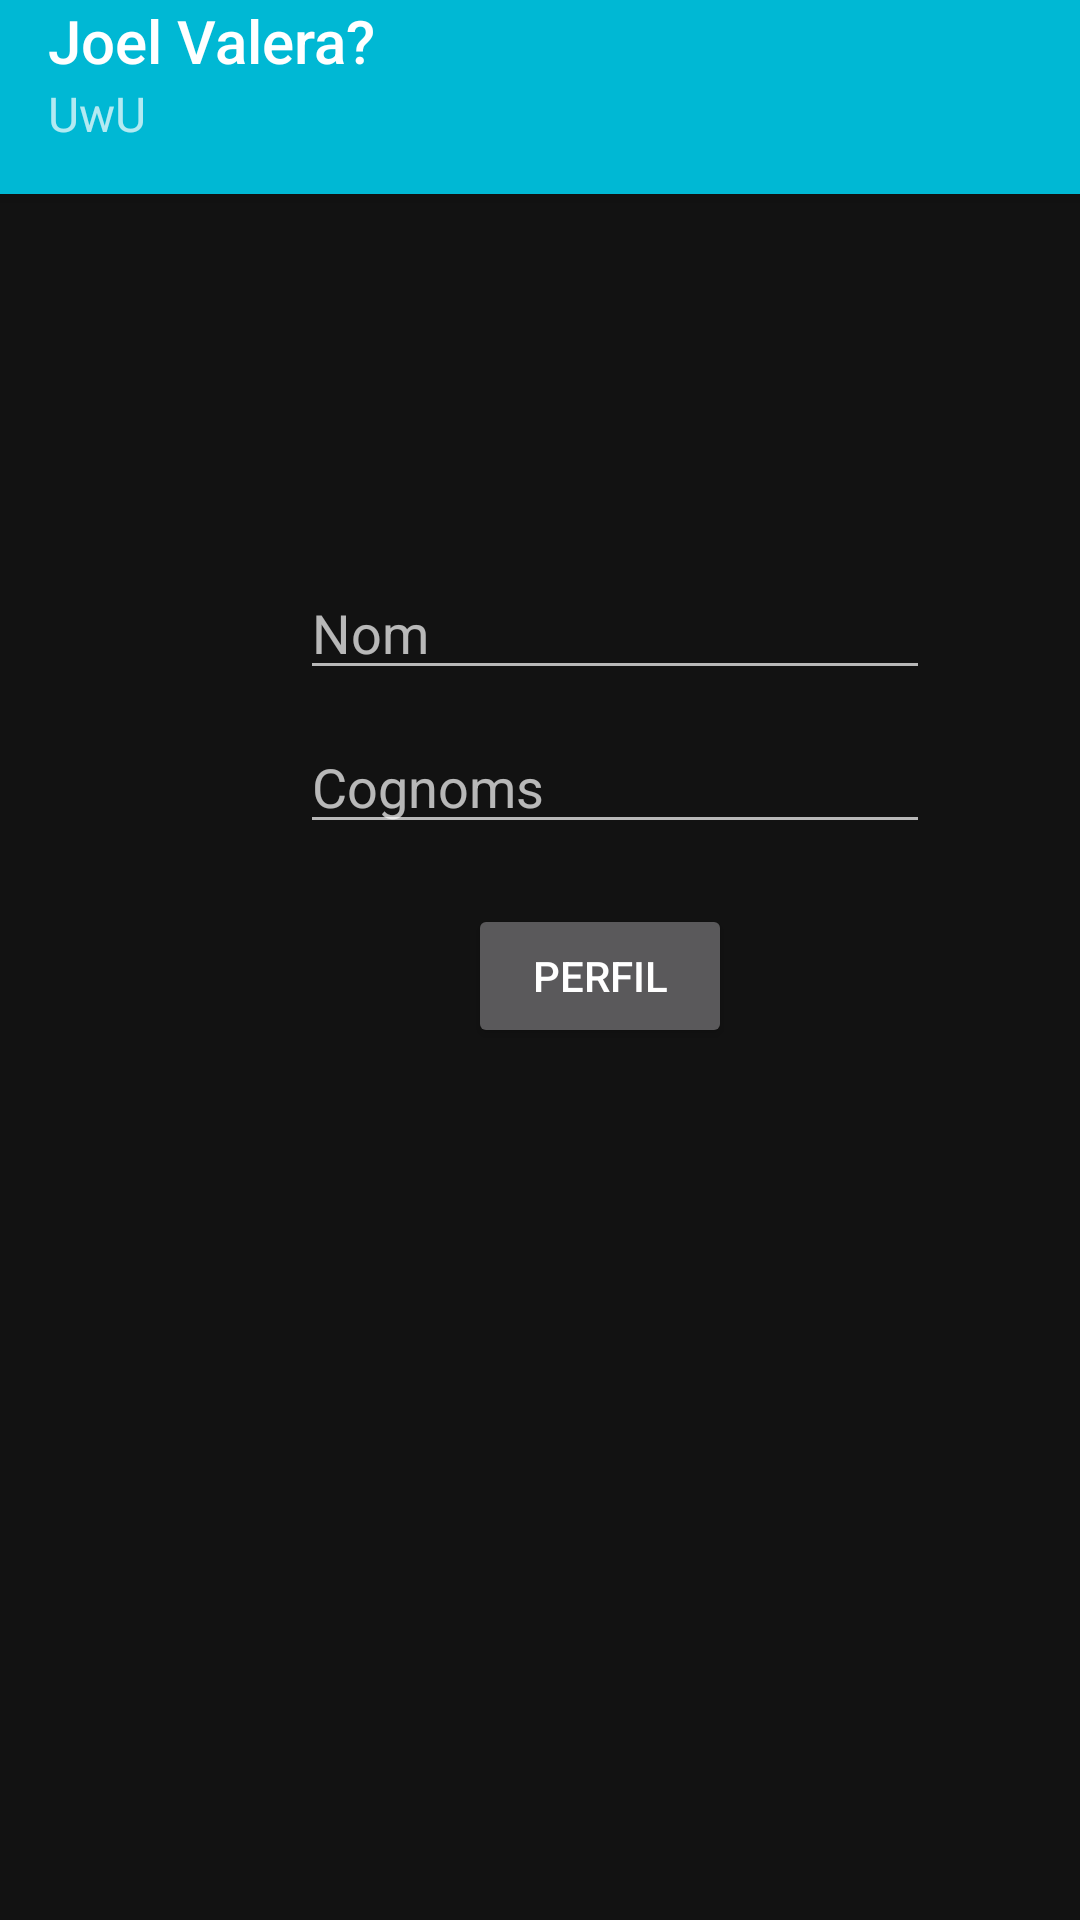

This screen was rendered from an Android layout file. Write that file and the resources it references.
<!-- AndroidManifest.xml: application theme Theme.JoelValera -->
<!-- res/layout/activity_perfil.xml -->
<?xml version="1.0" encoding="utf-8"?>
<LinearLayout xmlns:android="http://schemas.android.com/apk/res/android"
    xmlns:app="http://schemas.android.com/apk/res-auto"
    xmlns:tools="http://schemas.android.com/tools"
    android:layout_width="match_parent"
    android:layout_height="match_parent"
    android:orientation="vertical"
    tools:context=".Perfil">

    <androidx.appcompat.widget.Toolbar
        android:id="@+id/appbar"
        android:layout_height="wrap_content"
        android:layout_width="match_parent"
        android:minHeight="?attr/actionBarSize"
        android:background="?attr/colorPrimary"
        android:elevation="4dp"
        android:theme="@style/ThemeOverlay.AppCompat.Dark.ActionBar"
        app:popupTheme="@style/ThemeOverlay.AppCompat.Light" >
        <LinearLayout
            android:layout_width="wrap_content"
            android:layout_height="wrap_content"
            android:orientation="vertical"
            android:paddingBottom="16dp" >
            <TextView android:id="@+id/lblAbTitulo"
                android:layout_width="match_parent"
                android:layout_height="wrap_content"
                android:text="Joel Valera?"
                style="@style/TextAppearance.AppCompat.Widget.ActionBar.Title" />
            <TextView android:id="@+id/lblAbSubTitulo"
                android:layout_width="match_parent"
                android:layout_height="wrap_content"
                android:text="UwU"
                style="@style/TextAppearance.AppCompat.Widget.ActionBar.Subtitle" />
        </LinearLayout>
    </androidx.appcompat.widget.Toolbar>
    <EditText
        android:id="@+id/editNom"
        android:layout_width="wrap_content"
        android:layout_height="wrap_content"
        android:layout_marginStart="100dp"
        android:layout_marginTop="124dp"
        android:ems="10"
        android:inputType="textPersonName"
        android:hint="Nom"
        app:layout_constraintStart_toStartOf="parent"
        app:layout_constraintTop_toTopOf="parent" />

    <EditText
        android:id="@+id/editCognom"
        android:layout_width="wrap_content"
        android:layout_height="wrap_content"
        android:layout_marginStart="100dp"
        android:layout_marginTop="10dp"
        android:ems="10"
        android:hint="Cognoms"
        android:inputType="textPersonName"
        app:layout_constraintStart_toStartOf="parent"
        app:layout_constraintTop_toTopOf="parent" />

    <Button
        android:id="@+id/button"
        android:layout_width="wrap_content"
        android:layout_height="wrap_content"
        android:layout_marginStart="156dp"
        android:layout_marginTop="20dp"
        android:text="Perfil"
        android:onClick="Nadal"
        app:layout_constraintStart_toStartOf="parent"
        app:layout_constraintTop_toTopOf="parent" />

</LinearLayout>
<!-- resources referenced by this layout -->
<resources>
  <style name="Theme.JoelValera" parent="Theme.MaterialComponents.NoActionBar">
          
          <item name="colorPrimary">@color/colorPrimary</item>
          <item name="colorPrimaryDark">@color/colorPrimaryDark</item>
          <item name="colorAccent">@color/colorAccent</item>
      </style>
  <color name="colorPrimary">#00B8D4</color>
  <color name="colorPrimaryDark">#006064</color>
  <color name="colorAccent">#E0F7FA</color>
</resources>
